Photos from the image-classification dataset "handseal_dataset" in the GitHub repository kazamijimin/handseal. Its 4 classes are: dragon, ram, snake, tiger.

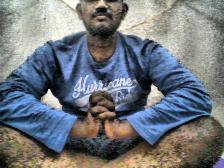
Label: snake

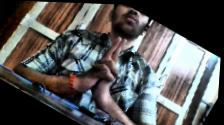
Label: tiger

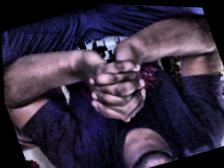
Label: snake

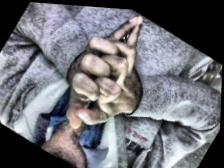
Label: dragon

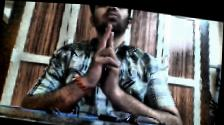
Label: ram

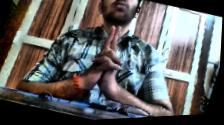
Label: tiger
